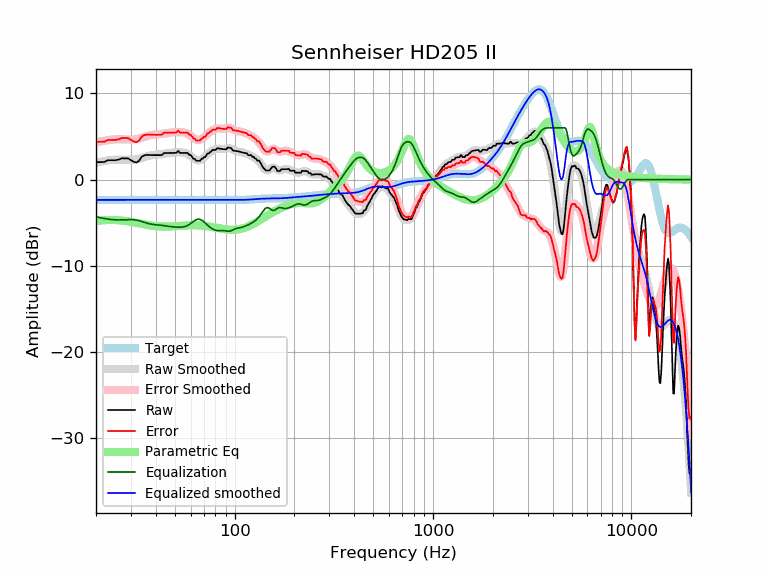

Values plotted in this chart, from the file beside it:
frequency, raw, error, smoothed, error_smoothed, equalization, parametric_eq, equalized_raw, equalized_smoothed, target
20, 2.03, 4.38, 1.95, 4.30, -4.30, -4.81, -2.27, -2.35, -2.35
21, 2.03, 4.38, 2.06, 4.41, -4.41, -4.75, -2.39, -2.35, -2.35
22, 2.04, 4.39, 2.15, 4.51, -4.51, -4.71, -2.46, -2.35, -2.35
23, 2.25, 4.60, 2.23, 4.58, -4.58, -4.69, -2.33, -2.35, -2.35
24, 2.25, 4.60, 2.28, 4.63, -4.63, -4.68, -2.39, -2.35, -2.35
25, 2.24, 4.60, 2.31, 4.67, -4.67, -4.69, -2.42, -2.35, -2.35
26, 2.33, 4.68, 2.33, 4.68, -4.68, -4.71, -2.35, -2.35, -2.35
27, 2.47, 4.82, 2.32, 4.67, -4.67, -4.75, -2.21, -2.35, -2.35
28, 2.47, 4.82, 2.31, 4.66, -4.66, -4.79, -2.19, -2.35, -2.35
29, 2.46, 4.82, 2.29, 4.65, -4.65, -4.85, -2.18, -2.35, -2.35
30, 2.25, 4.60, 2.29, 4.64, -4.64, -4.90, -2.39, -2.35, -2.35
31, 2.07, 4.42, 2.31, 4.66, -4.66, -4.96, -2.59, -2.35, -2.35
32, 1.99, 4.34, 2.35, 4.70, -4.70, -5.02, -2.71, -2.35, -2.35
33, 2.19, 4.54, 2.42, 4.77, -4.77, -5.09, -2.58, -2.35, -2.35
34, 2.65, 5.01, 2.50, 4.85, -4.85, -5.14, -2.20, -2.35, -2.35
35, 2.81, 5.16, 2.60, 4.95, -4.95, -5.20, -2.14, -2.35, -2.35
36, 2.86, 5.21, 2.69, 5.04, -5.04, -5.25, -2.18, -2.35, -2.35
37, 2.85, 5.21, 2.76, 5.11, -5.11, -5.30, -2.26, -2.35, -2.35
38, 2.85, 5.20, 2.82, 5.17, -5.17, -5.34, -2.33, -2.35, -2.35
39, 2.84, 5.19, 2.86, 5.21, -5.21, -5.37, -2.37, -2.35, -2.35
40, 2.84, 5.19, 2.89, 5.24, -5.24, -5.40, -2.40, -2.35, -2.35
41, 2.84, 5.19, 2.91, 5.26, -5.26, -5.42, -2.42, -2.35, -2.35
42, 2.84, 5.19, 2.93, 5.28, -5.28, -5.43, -2.44, -2.35, -2.35
43, 2.85, 5.20, 2.95, 5.30, -5.30, -5.44, -2.46, -2.35, -2.35
44, 3.08, 5.43, 2.98, 5.33, -5.33, -5.45, -2.26, -2.35, -2.35
45, 3.08, 5.44, 3.02, 5.37, -5.37, -5.45, -2.29, -2.35, -2.35
46, 3.09, 5.44, 3.05, 5.40, -5.40, -5.45, -2.32, -2.35, -2.35
47, 3.09, 5.44, 3.08, 5.43, -5.43, -5.44, -2.35, -2.35, -2.35
48, 3.09, 5.44, 3.11, 5.46, -5.46, -5.43, -2.37, -2.35, -2.35
49, 3.09, 5.45, 3.13, 5.48, -5.48, -5.42, -2.39, -2.35, -2.35
50, 3.09, 5.45, 3.15, 5.50, -5.50, -5.41, -2.40, -2.35, -2.35
51, 3.14, 5.49, 3.16, 5.51, -5.51, -5.39, -2.37, -2.35, -2.35
52, 3.32, 5.67, 3.16, 5.51, -5.51, -5.38, -2.19, -2.35, -2.35
53, 3.09, 5.45, 3.16, 5.51, -5.51, -5.37, -2.42, -2.35, -2.35
54, 3.09, 5.44, 3.15, 5.51, -5.51, -5.35, -2.41, -2.35, -2.35
55, 3.09, 5.44, 3.13, 5.49, -5.49, -5.34, -2.39, -2.35, -2.35
56, 3.09, 5.44, 3.10, 5.45, -5.45, -5.33, -2.36, -2.35, -2.35
57, 3.09, 5.44, 3.04, 5.39, -5.39, -5.32, -2.30, -2.35, -2.35
58, 3.09, 5.44, 2.96, 5.31, -5.31, -5.31, -2.22, -2.35, -2.35
59, 2.86, 5.21, 2.86, 5.21, -5.21, -5.30, -2.35, -2.35, -2.35
60, 2.86, 5.21, 2.74, 5.09, -5.09, -5.30, -2.23, -2.35, -2.35
61, 2.63, 4.98, 2.61, 4.97, -4.97, -5.29, -2.33, -2.35, -2.35
62, 2.40, 4.76, 2.49, 4.84, -4.84, -5.29, -2.44, -2.35, -2.35
63, 2.41, 4.76, 2.38, 4.73, -4.73, -5.29, -2.33, -2.35, -2.35
64, 2.18, 4.53, 2.30, 4.65, -4.65, -5.30, -2.47, -2.35, -2.35
65, 2.18, 4.54, 2.25, 4.60, -4.60, -5.30, -2.42, -2.35, -2.35
66, 2.19, 4.54, 2.24, 4.59, -4.59, -5.31, -2.41, -2.35, -2.35
67, 2.19, 4.54, 2.27, 4.63, -4.63, -5.32, -2.44, -2.35, -2.35
68, 2.41, 4.76, 2.34, 4.69, -4.69, -5.33, -2.28, -2.35, -2.35
69, 2.43, 4.78, 2.44, 4.79, -4.79, -5.34, -2.36, -2.35, -2.35
70, 2.62, 4.97, 2.55, 4.90, -4.90, -5.36, -2.28, -2.35, -2.35
71, 2.61, 4.96, 2.68, 5.03, -5.03, -5.37, -2.42, -2.35, -2.35
72, 2.83, 5.18, 2.81, 5.16, -5.16, -5.39, -2.33, -2.35, -2.35
73, 3.03, 5.39, 2.94, 5.29, -5.29, -5.41, -2.25, -2.35, -2.35
74, 3.02, 5.37, 3.06, 5.41, -5.41, -5.43, -2.39, -2.35, -2.35
75, 3.18, 5.53, 3.16, 5.52, -5.52, -5.45, -2.34, -2.35, -2.35
76, 3.23, 5.58, 3.26, 5.61, -5.61, -5.47, -2.38, -2.35, -2.35
77, 3.40, 5.76, 3.34, 5.70, -5.70, -5.49, -2.29, -2.35, -2.35
78, 3.45, 5.80, 3.42, 5.77, -5.77, -5.52, -2.32, -2.35, -2.35
79, 3.45, 5.80, 3.47, 5.83, -5.83, -5.54, -2.38, -2.35, -2.35
... 553 more rows
